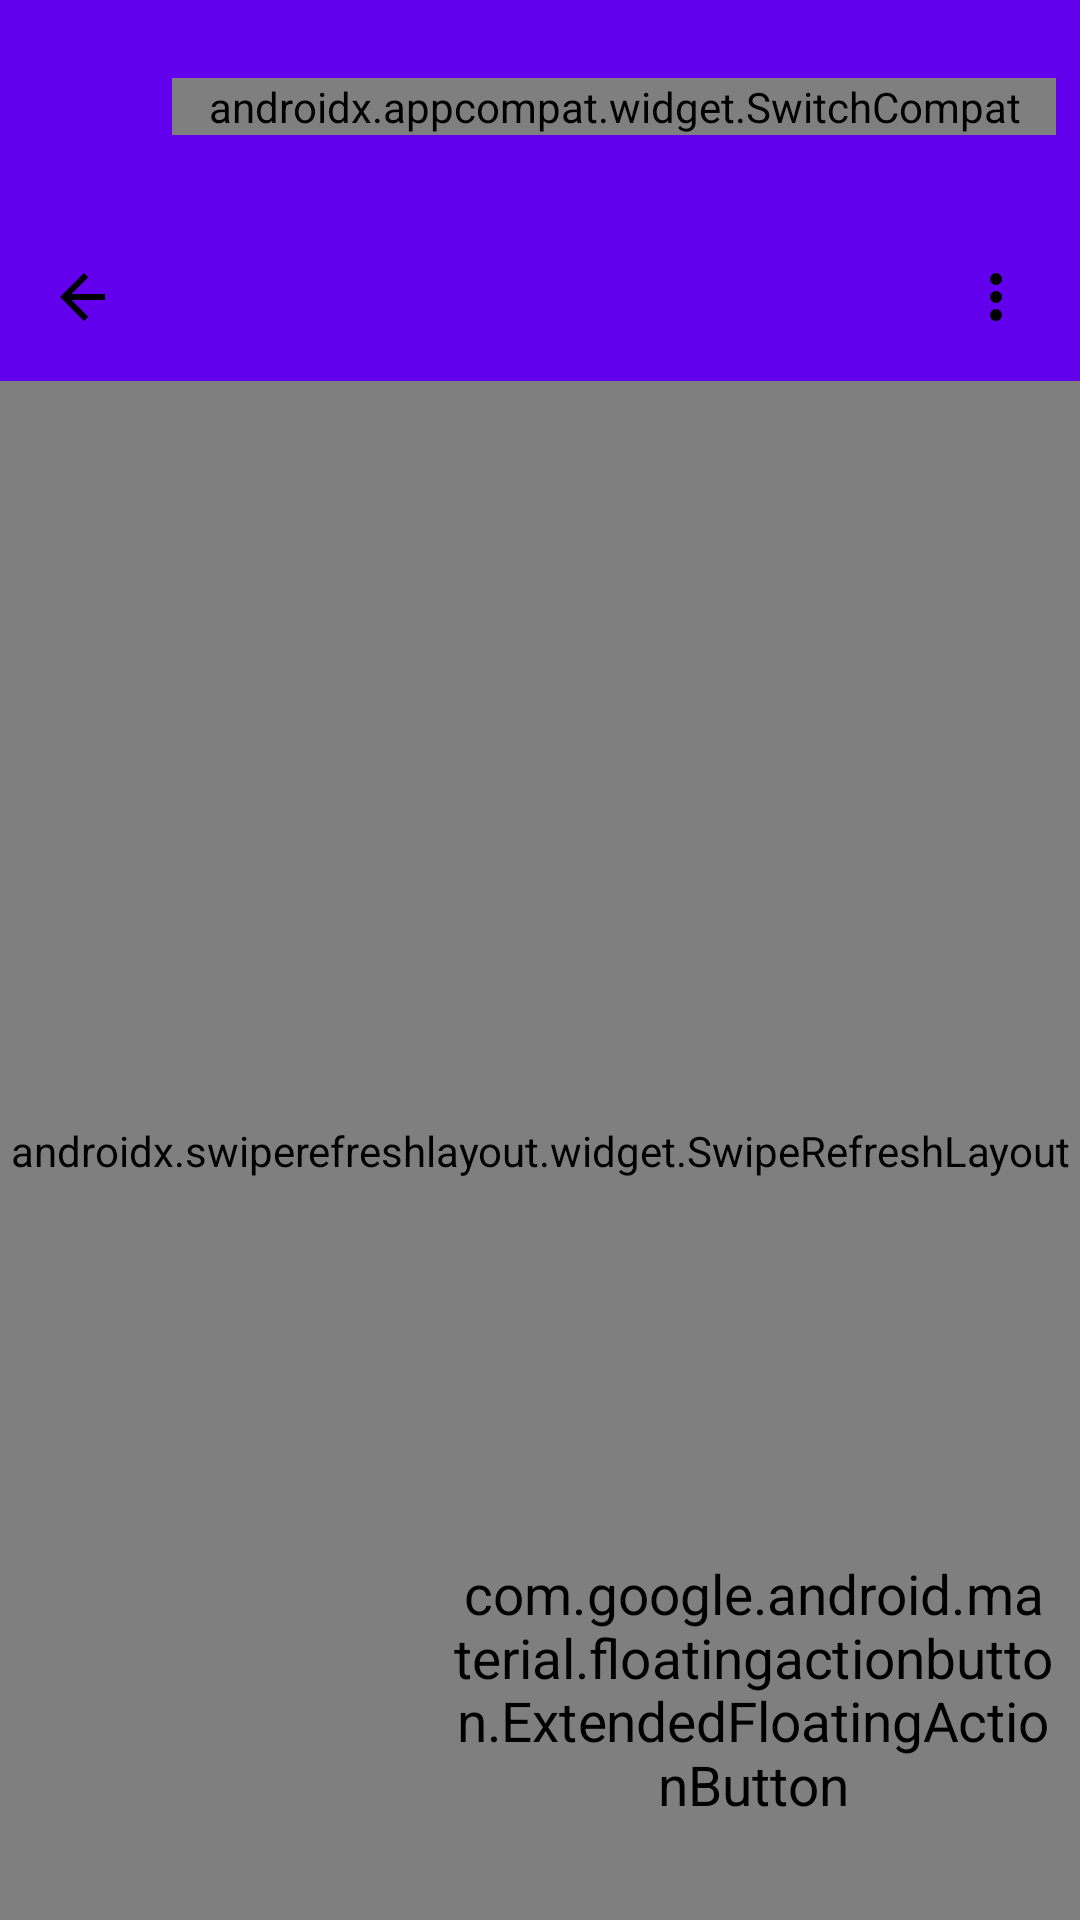

Reconstruct the res/layout file that produces this screen, plus the resources it refers to.
<!-- AndroidManifest.xml: application theme Theme.MyApp -->
<!-- res/layout/activity_inbox.xml -->
<androidx.drawerlayout.widget.DrawerLayout xmlns:android="http://schemas.android.com/apk/res/android"
    xmlns:app="http://schemas.android.com/apk/res-auto"
    xmlns:tools="http://schemas.android.com/tools"
    android:id="@+id/drawer_layout"
    android:layout_width="match_parent"
    android:layout_height="match_parent">

    
    <LinearLayout
        android:layout_width="match_parent"
        android:layout_height="match_parent"
        android:orientation="vertical">

        
        <LinearLayout
            android:id="@+id/topAppBar"
            android:layout_width="match_parent"
            android:layout_height="71dp"
            android:background="?attr/colorPrimary"
            android:gravity="center_vertical"
            android:orientation="horizontal"
            android:padding="8dp">

            
            <RelativeLayout
                android:layout_width="0dp"
                android:layout_height="48dp"
                android:layout_weight="1"
                android:background="@drawable/search_background"
                android:gravity="center_vertical"
                android:paddingStart="8dp"
                android:paddingEnd="8dp">

                
                <ImageView
                    android:id="@+id/menuIcon"
                    android:layout_width="wrap_content"
                    android:layout_height="wrap_content"
                    android:layout_centerVertical="true"
                    android:contentDescription="@string/menu"
                    android:padding="8dp"
                    app:srcCompat="@drawable/ic_action_name"
                    app:tint="@color/icon_tint" />

                
                <EditText
                    android:id="@+id/searchBar"
                    android:layout_width="217dp"
                    android:layout_height="48dp"
                    android:layout_centerVertical="true"
                    android:layout_marginEnd="2dp"
                    android:layout_toStartOf="@id/userIcon"
                    android:layout_toEndOf="@id/menuIcon"
                    android:autofillHints=""
                    android:background="@android:color/transparent"
                    android:fontFamily="sans-serif"
                    android:hint="@string/search_mail"
                    android:inputType="text"
                    android:paddingStart="8dp"
                    android:paddingEnd="8dp"
                    android:singleLine="true"
                    tools:ignore="VisualLintTextFieldSize" />

                
                <ImageView
                    android:id="@+id/userIcon"
                    android:layout_width="40dp"
                    android:layout_height="40dp"
                    android:layout_alignParentEnd="true"
                    android:layout_centerVertical="true"
                    android:contentDescription="@string/user"
                    android:padding="4dp"
                    android:src="@android:drawable/sym_def_app_icon" />
            </RelativeLayout>

            
            <androidx.appcompat.widget.SwitchCompat
                android:id="@+id/themeSwitch"
                android:layout_width="wrap_content"
                android:layout_height="wrap_content"
                android:paddingStart="12dp"
                android:paddingEnd="12dp"
                android:text=""
                android:thumb="@drawable/thumb_selector"
                app:track="@drawable/track_selector" />
        </LinearLayout>

        <LinearLayout
            android:id="@+id/topActionMenu"
            android:layout_width="match_parent"
            android:layout_height="56dp"
            android:background="?attr/colorPrimary"
            android:gravity="center_vertical"
            android:orientation="horizontal"
            android:padding="8dp"
            android:visibility="visible">

            <ImageView
                android:id="@+id/backArrow"
                android:layout_width="wrap_content"
                android:layout_height="wrap_content"
                android:contentDescription="@string/back"
                android:padding="8dp"
                android:src="@drawable/ic_arrow_back"
                app:tint="@color/icon_tint" />

            <View
                android:layout_width="0dp"
                android:layout_height="match_parent"
                android:layout_weight="1" />

            <ImageView
                android:id="@+id/moreOptions"
                android:layout_width="wrap_content"
                android:layout_height="match_parent"
                android:contentDescription="@string/more"
                android:padding="8dp"
                android:src="@drawable/ic_more_vert"
                app:tint="@color/icon_tint" />
        </LinearLayout>


        
        <FrameLayout
            android:layout_width="match_parent"
            android:layout_height="0dp"
            android:layout_weight="1">

            <androidx.swiperefreshlayout.widget.SwipeRefreshLayout
                android:id="@+id/swipeRefresh"
                android:layout_width="match_parent"
                android:layout_height="match_parent">

                <androidx.recyclerview.widget.RecyclerView
                    android:id="@+id/mailRecyclerView"
                    android:layout_width="match_parent"
                    android:layout_height="match_parent" />
            </androidx.swiperefreshlayout.widget.SwipeRefreshLayout>


            <com.google.android.material.floatingactionbutton.ExtendedFloatingActionButton
                android:id="@+id/composeFab"
                android:layout_width="154dp"
                android:layout_height="90dp"
                android:layout_gravity="bottom|end"
                android:contentDescription="@string/compose_new_email"
                android:scaleX="1.3"
                android:scaleY="1.3"
                app:backgroundTint="?attr/colorPrimary"
                android:layout_margin="32dp"
                app:icon="@drawable/ic_edit"
                app:iconTint="@color/fab_icon_tint"
                app:rippleColor="?attr/colorSecondary" />

        </FrameLayout>
    </LinearLayout>

    
    <com.google.android.material.navigation.NavigationView
        android:id="@+id/navigationView"
        android:layout_width="wrap_content"
        android:layout_height="match_parent"
        android:layout_gravity="start"
        android:background="@color/drawer_background_dark"
        android:orientation="vertical"
        android:gravity="center">

        <LinearLayout
            android:layout_width="match_parent"
            android:layout_height="match_parent"
            android:orientation="vertical">

            <Button
                android:id="@+id/addLabelButton"
                android:layout_width="222dp"
                android:layout_height="68dp"
                android:layout_gravity="center_horizontal"
                android:gravity="center"
                android:layout_marginTop="16dp"
                android:textColor="@color/icon_tint"
                android:text="@string/add_label" />

            <LinearLayout
                android:id="@+id/labelActionsLayout"
                android:layout_width="match_parent"
                android:layout_height="wrap_content"
                android:layout_gravity="center_horizontal"
                android:layout_marginBottom="8dp"
                android:gravity="center"
                android:orientation="horizontal"
                android:padding="16dp">

                <com.google.android.material.button.MaterialButton
                    android:id="@+id/renameLabelButton"
                    android:layout_width="wrap_content"
                    android:layout_height="wrap_content"
                    android:layout_marginEnd="16dp"
                    android:padding="8dp"
                    android:text=""
                    app:icon="@drawable/ic_rename"
                    app:iconGravity="textStart"
                    app:iconPadding="0dp"
                    app:iconTint="@color/label_icon" />

                <com.google.android.material.button.MaterialButton
                    android:id="@+id/deleteLabelButton"
                    android:layout_width="wrap_content"
                    android:layout_height="wrap_content"
                    android:padding="8dp"
                    android:text=""
                    app:icon="@drawable/ic_trash"
                    app:iconGravity="textStart"
                    app:iconPadding="0dp"
                    app:iconTint="@color/label_icon" />
            </LinearLayout>

            <androidx.recyclerview.widget.RecyclerView
                android:id="@+id/labelsRecyclerView"
                android:layout_width="match_parent"
                android:layout_height="wrap_content" />



        </LinearLayout>

    </com.google.android.material.navigation.NavigationView>

</androidx.drawerlayout.widget.DrawerLayout>
<!-- resources referenced by this layout -->
<resources>
  <color name="drawer_background_dark">#79BCEF</color>
  <color name="fab_icon_tint">#FFFFFF</color>
  <color name="icon_tint">#000000</color>
  <color name="label_icon">#000000</color>
  <!-- drawable ic_arrow_back (drawable) -->
  <vector xmlns:android="http://schemas.android.com/apk/res/android"
      android:width="24dp"
      android:height="24dp"
      android:viewportWidth="24"
      android:viewportHeight="24">
  
      <path
          android:fillColor="#FF000000"
          android:pathData="M19 11H7.83l5.59-5.59L12 4l-8 8 8 8 1.41-1.41L7.83 13H19v-2z" />
  </vector>
  <!-- drawable ic_edit (drawable) -->
  <?xml version="1.0" encoding="utf-8"?>
  <vector xmlns:android="http://schemas.android.com/apk/res/android"
      android:width="24dp"
      android:height="24dp"
      android:viewportWidth="24"
      android:viewportHeight="24">
      <path
          android:fillColor="@color/fab_icon_tint"
          android:pathData="M3,17.25V21h3.75l11-11.03-3.75-3.75L3,17.25zM20.71,7.04c0.39-0.39,0.39-1.02,0-1.41l-2.34-2.34a0.9959,0.9959 0,0 0-1.41,0l-1.83,1.83,3.75,3.75,1.83-1.83z" />
  </vector>
  <!-- drawable ic_more_vert (drawable) -->
  <vector xmlns:android="http://schemas.android.com/apk/res/android"
      android:width="24dp"
      android:height="24dp"
      android:viewportWidth="24"
      android:viewportHeight="24">
  
      <path
          android:fillColor="#FF000000"
          android:pathData="M12 8a2 2 0 1 0 0-4 2 2 0 0 0 0 4zm0 2a2 2 0 1 0 0 4 2 2 0 0 0 0-4zm0 6a2 2 0 1 0 0 4 2 2 0 0 0 0-4z" />
  </vector>
  <!-- drawable thumb_selector (drawable) -->
  <?xml version="1.0" encoding="utf-8"?>
  <selector xmlns:android="http://schemas.android.com/apk/res/android">
      <item android:drawable="@drawable/thumbdark" android:state_checked="true" />
      <item android:drawable="@drawable/thumblight" />
  </selector>
  <!-- drawable track_selector (drawable) -->
  <?xml version="1.0" encoding="utf-8"?>
  <selector xmlns:android="http://schemas.android.com/apk/res/android">
      <item android:drawable="@drawable/track_rounded_check" android:state_checked="true" />
      <item android:drawable="@drawable/track_rounded_uncheck" />
  </selector>
  <string name="add_label">Add Label</string>
  <string name="back">back</string>
  <string name="compose_new_email">Compose new email</string>
  <string name="menu">Menu</string>
  <string name="more">more</string>
  <string name="search_mail">Search mail</string>
  <string name="user">User</string>
  <style name="Theme.MyApp" parent="Theme.AppCompat.Light.NoActionBar">
          
          <item name="colorPrimary">#6200EE</item>
          <item name="colorPrimaryDark">#3700B3</item>
          <item name="colorAccent">#03DAC5</item>
      </style>
  <!-- drawable track_rounded_check (drawable) -->
  <?xml version="1.0" encoding="utf-8"?>
  <shape xmlns:android="http://schemas.android.com/apk/res/android" android:shape="rectangle">
      <solid android:color="@color/toggle_background" />
      <corners android:radius="80dp" />
  </shape>
  <color name="background_dark">#121212</color>
  <!-- drawable baseline_nightlight_round_24 (drawable) -->
  <vector xmlns:android="http://schemas.android.com/apk/res/android" android:width="24dp" android:height="24dp" android:viewportWidth="24" android:viewportHeight="24">
      <path android:fillColor="@color/fab_icon_tint" android:pathData="M9.37,5.51c-2.6,4.63 0.78,10.49 6.08,10.49 1.06,0 2.05,-0.26 2.93,-0.72 -1.1,2.97 -3.95,5.13 -7.29,5.13 -4.42,0 -8,-3.58 -8,-8 0,-3.48 2.24,-6.43 5.37,-7.55z"/>
  </vector>
  <color name="toggle_background">#FFFFFF</color>
</resources>
